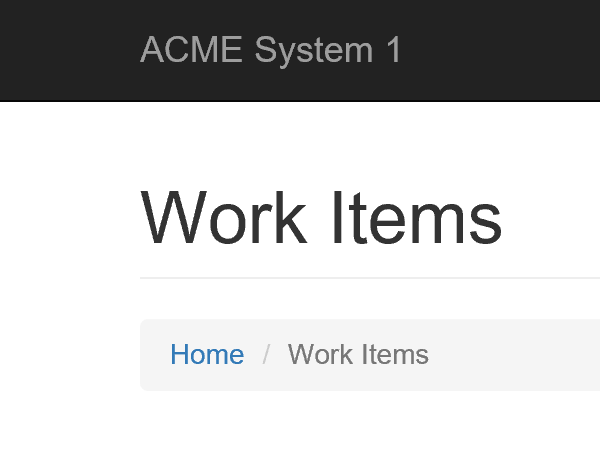
Task: 年次レポートの生成
Workflow: System1_Update_WorkItem

Step 1: Attach Browser Work Item Detail in window 'ACME System 1 - Work Items'

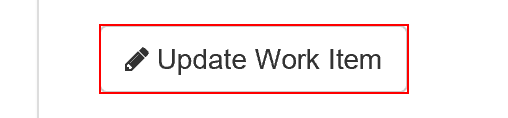
Step 2: click on the button 'Update Work Item'

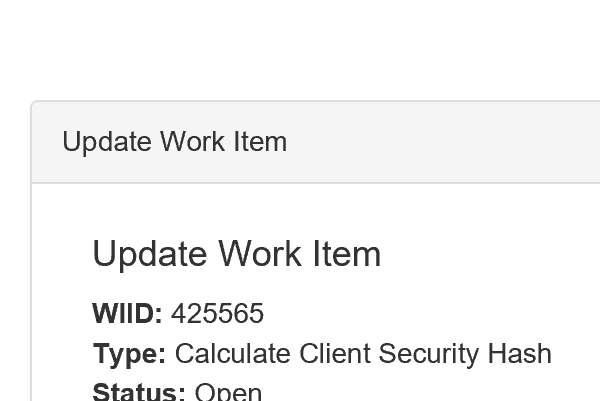
Step 3: Attach Browser Update Work Item in window 'ACME System 1 - Work Items' at https://acme-test.uipath.com/work-items/update/*

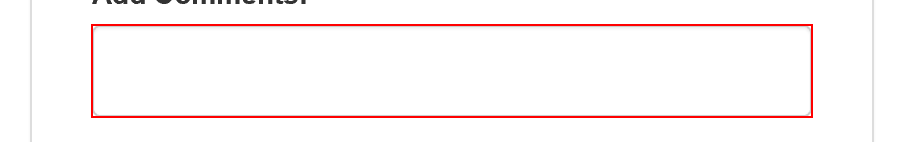
Step 4: type [in_Comment] into the text box

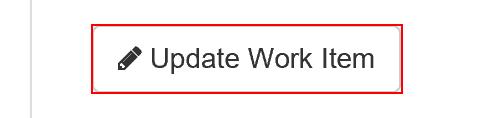
Step 5: click on the button

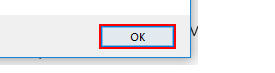
Step 6: click in window 'Message from webpage' (iexplore.exe)

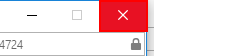
Step 7: click on the push button 'Close' in window 'ACME System 1 - Work Items - Internet Explorer' (iexplore.exe)